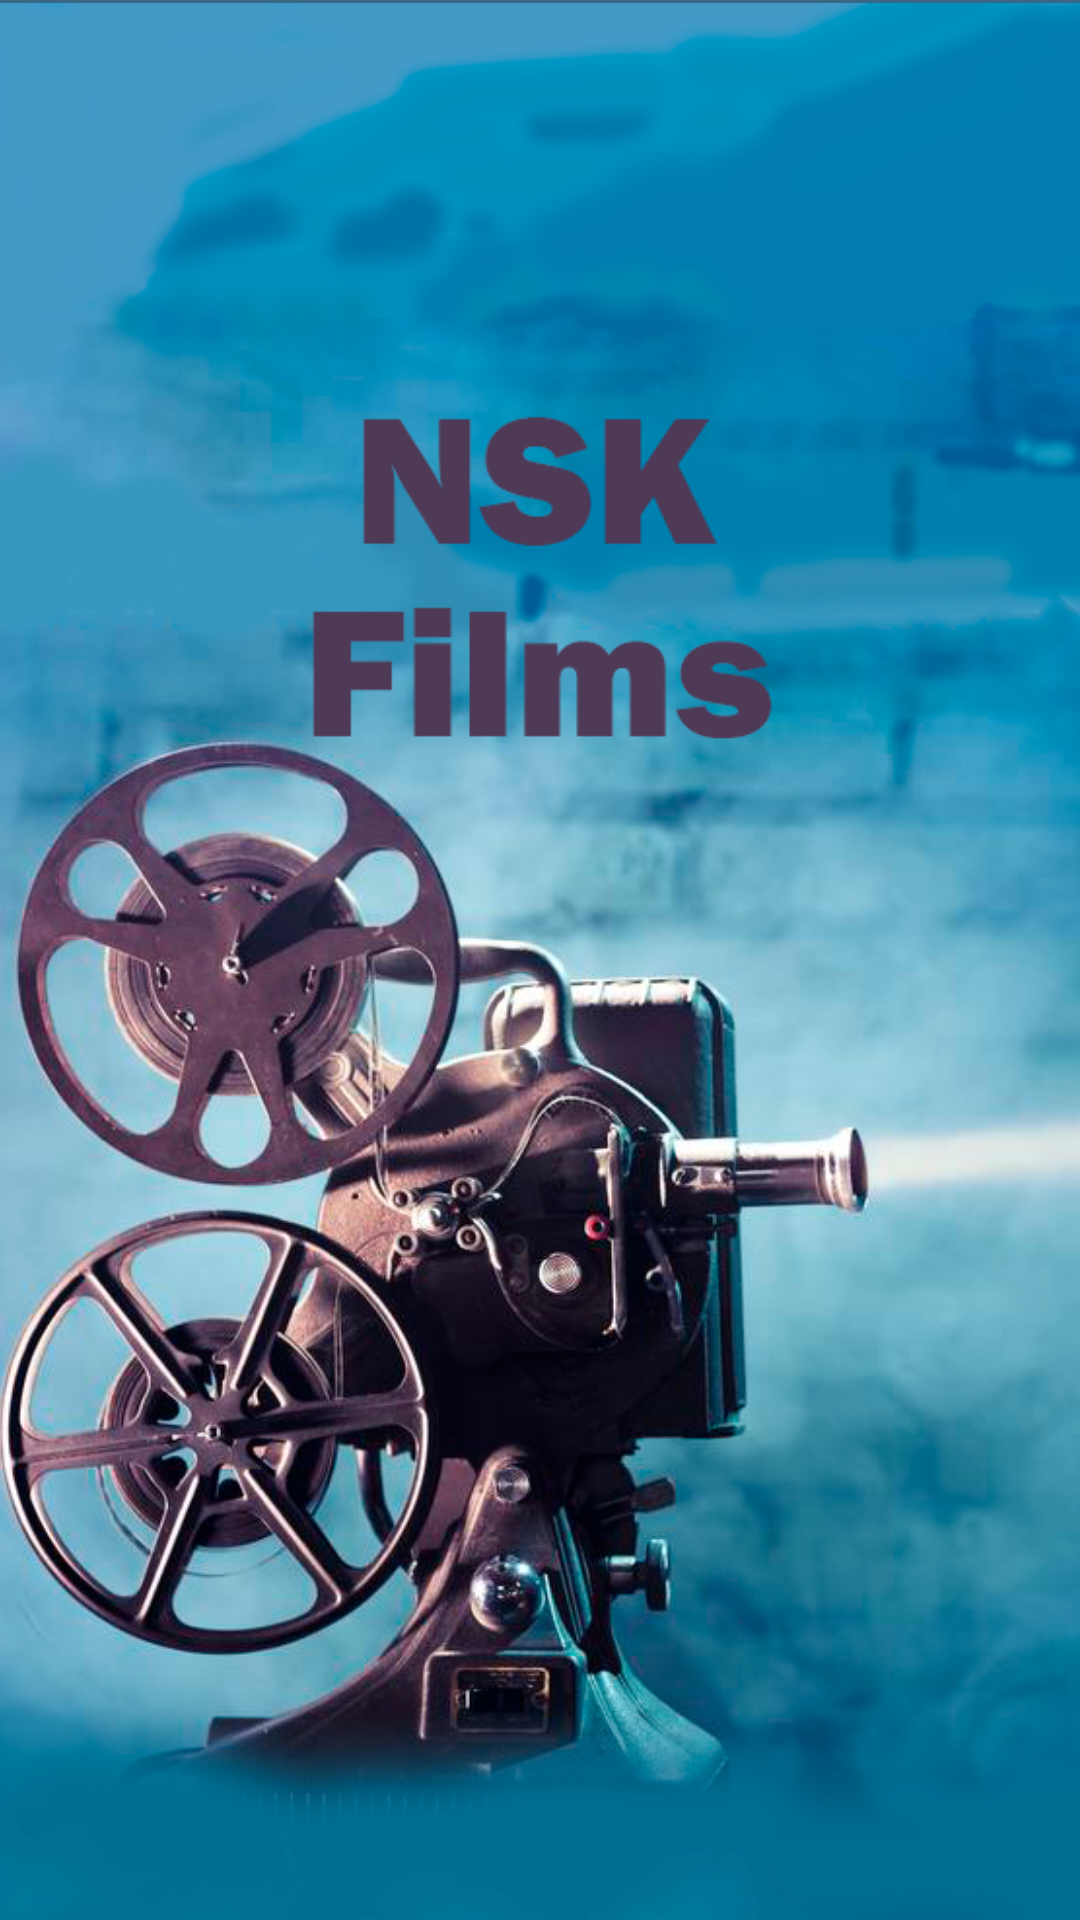

The Android layout XML behind this screen, and the referenced resources:
<!-- AndroidManifest.xml: application theme Theme.Ivanov_Practika -->
<!-- res/layout/activity_main.xml -->
<?xml version="1.0" encoding="utf-8"?>
<androidx.constraintlayout.widget.ConstraintLayout xmlns:android="http://schemas.android.com/apk/res/android"
    xmlns:app="http://schemas.android.com/apk/res-auto"
    xmlns:tools="http://schemas.android.com/tools"
    android:layout_width="match_parent"
    android:layout_height="match_parent"
    tools:context=".MainActivity">


    <ImageView
        android:id="@+id/imageView"
        android:layout_width="411dp"
        android:layout_height="732dp"
        android:background="#396886"
        app:layout_constraintEnd_toEndOf="parent"
        app:layout_constraintStart_toStartOf="parent"
        app:layout_constraintTop_toTopOf="parent"
        app:srcCompat="@drawable/__jpg" />
</androidx.constraintlayout.widget.ConstraintLayout>
<!-- resources referenced by this layout -->
<resources>
  <!-- drawable __jpg: png bitmap (drawable, 615337 bytes) -->
  <style name="Theme.Ivanov_Practika" parent="Theme.MaterialComponents.DayNight.DarkActionBar">
          
          <item name="colorPrimary">@color/glav</item>
          <item name="colorPrimaryVariant">@color/glav2</item>
          <item name="colorOnPrimary">@color/white</item>
          
          <item name="colorSecondary">@color/teal_200</item>
          <item name="colorSecondaryVariant">@color/teal_700</item>
          <item name="colorOnSecondary">@color/black</item>
          
          <item name="android:statusBarColor" tools:targetApi="l">?attr/colorPrimaryVariant</item>
          
      </style>
  <color name="glav">#4a3c56</color>
  <color name="glav2">#655a6f</color>
  <color name="white">#FFFFFFFF</color>
  <color name="teal_200">#FF03DAC5</color>
  <color name="teal_700">#FF018786</color>
  <color name="black">#FF000000</color>
</resources>
